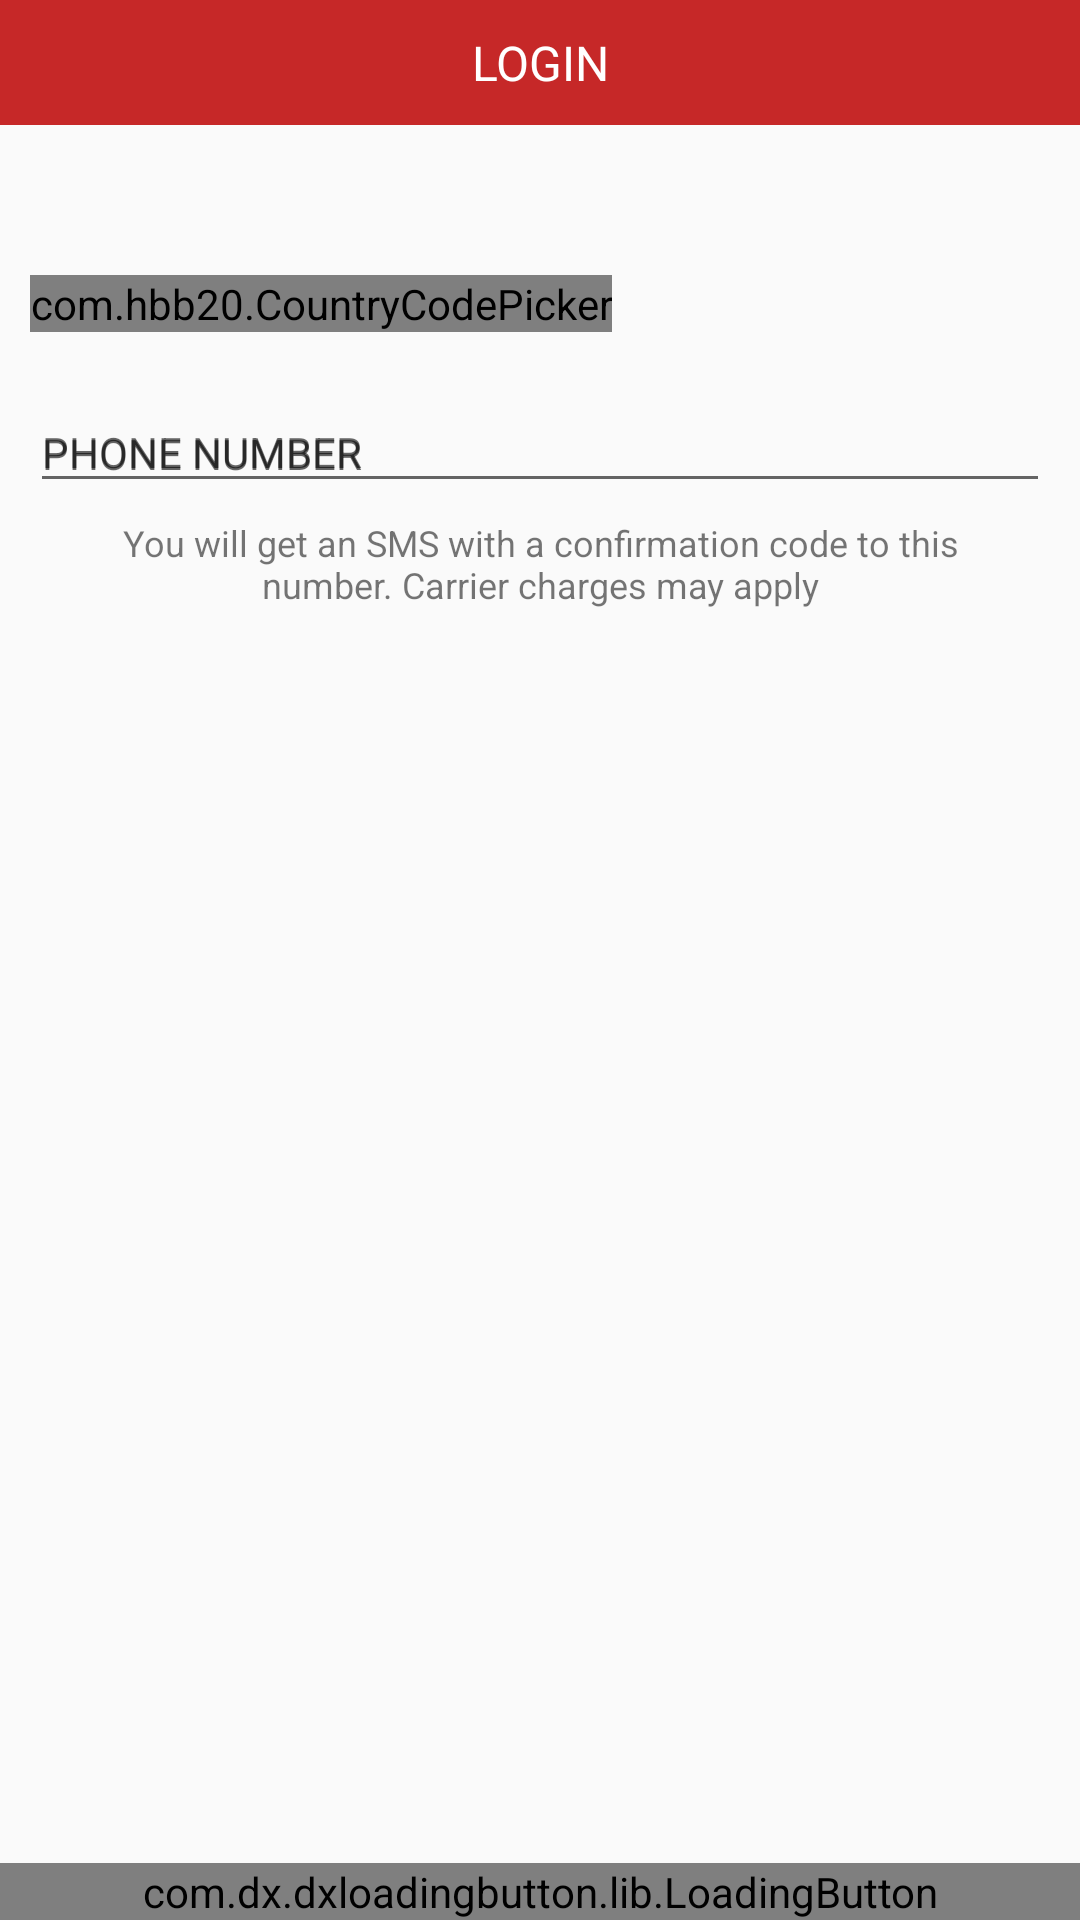

Here is an Android app screen rendered from its layout file. Give the layout XML and the strings, colors and styles it references.
<!-- AndroidManifest.xml: application theme AppTheme -->
<!-- res/layout/activity_register_login.xml -->
<?xml version="1.0" encoding="utf-8"?>
<RelativeLayout xmlns:android="http://schemas.android.com/apk/res/android"
    xmlns:app="http://schemas.android.com/apk/res-auto"
    android:layout_width="match_parent"
    android:layout_height="match_parent"
    android:orientation="vertical">







        <RelativeLayout
            android:id="@+id/linearLayout"
            android:layout_above="@+id/btnSignIn"
            android:layout_width="match_parent"
            android:layout_height="match_parent"
            >

            <RelativeLayout
                android:layout_width="match_parent"
                android:layout_height="match_parent"

                >

                <TextView
                    android:background="@color/colorPrimary"
                    android:padding="10dp"
                    android:id="@+id/loginHeader"
                    android:layout_width="match_parent"
                    android:layout_height="wrap_content"
                    android:text="LOGIN"
                    android:textSize="16sp"
                    android:textColor="@color/white"
                    android:textAlignment="center"/>


                <com.hbb20.CountryCodePicker
                    android:layout_below="@+id/loginHeader"
                    android:id="@+id/ccp"
                    android:layout_marginStart="10dp"
                    android:layout_width="wrap_content"
                    android:layout_alignParentStart="true"
                    android:layout_height="wrap_content"
                    app:ccp_contentColor="@color/black"
                    app:ccp_defaultNameCode="GH"
                    app:ccp_showNameCode="false"
                    android:layout_marginTop="50dp"/>


                <android.support.design.widget.TextInputLayout
                    android:layout_below="@+id/ccp"
                    android:layout_marginTop="10dp"
                    android:id="@+id/textInput"
                    android:layout_width="match_parent"
                    android:layout_height="wrap_content"
                    android:hint="PHONE NUMBER">

                    <EditText
                        android:hint="PHONE NUMBER"
                        android:id="@+id/phoneNumber"
                        android:layout_below="@+id/ccp"
                        android:layout_width="match_parent"
                        android:layout_height="wrap_content"
                        android:ems="7"
                        android:drawableEnd="@drawable/ic_phone"
                        android:inputType="phone"
                        android:layout_marginLeft="10dp"
                        android:layout_marginRight="10dp"
                        android:maxLength="12"
                        android:textColor="@color/black"
                        android:textSize="14sp"
                        />




                </android.support.design.widget.TextInputLayout>

                <TextView
                    android:layout_below="@+id/textInput"
                    android:textSize="12sp"
                    android:layout_marginLeft="30dp"
                    android:layout_marginRight="30dp"
                    android:layout_marginTop="5dp"
                    android:textAlignment="center"
                    android:layout_width="match_parent"
                    android:layout_height="wrap_content"
                    android:text="@string/sms_warning"/>





            </RelativeLayout>




        </RelativeLayout>





    <com.dx.dxloadingbutton.lib.LoadingButton
        android:id="@+id/btnSignIn"
        android:layout_alignParentBottom="true"
        android:layout_width="match_parent"
        android:layout_height="wrap_content"
        app:lb_resetAfterFailed="true"
        app:lb_btnRippleColor="#000000"
        app:lb_btnText="LOG IN"
        app:lb_btnColor="@color/colorPrimary"
        />


</RelativeLayout>
<!-- resources referenced by this layout -->
<resources>
  <color name="black">#000000</color>
  <color name="colorPrimary">#C62828</color>
  <color name="white">#FFFFFF</color>
  <string name="sms_warning">You will get an SMS with a confirmation code to this number. Carrier charges may apply</string>
  <style name="AppTheme" parent="Theme.AppCompat.Light.DarkActionBar">
          
          <item name="colorPrimary">@color/colorPrimary</item>
          <item name="colorPrimaryDark">@color/colorPrimaryDark</item>
          <item name="colorAccent">@color/colorAccent</item>
      </style>
  <color name="colorPrimaryDark">#B71C1C</color>
  <color name="colorAccent">#FF5722</color>
</resources>
